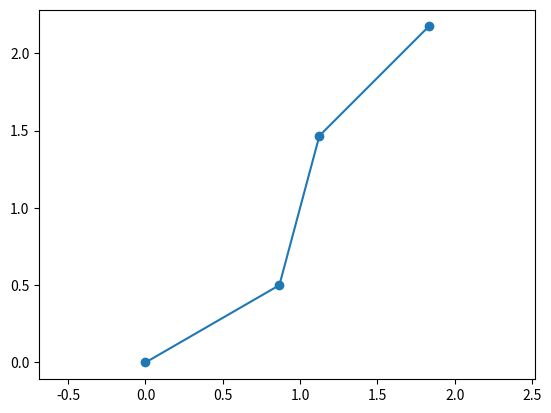

The matplotlib source for this figure:
import numpy as np
import matplotlib.pyplot as plt

def fk_calculator(lengths, angles):
    positions = [(0,0)]
    x, y = 0, 0
    total_angle = 0

    for i in range(len(lengths)):
        total_angle += angles[i]
        x += lengths[i] * np.cos(total_angle)
        y += lengths[i] * np.sin(total_angle)
        positions.append((x,y))

    return np.array(positions)

def plot_robot(positions):
    x_vals, y_vals = positions[:, 0], positions[:, 1]
    plt.plot(x_vals, y_vals, 'o-')
    plt.axis('equal')
    plt.show()

lengths = [1, 1, 1]
angles = [np.pi/6, np.pi/4, -np.pi/6]

positions = fk_calculator(lengths, angles)
plot_robot(positions)
